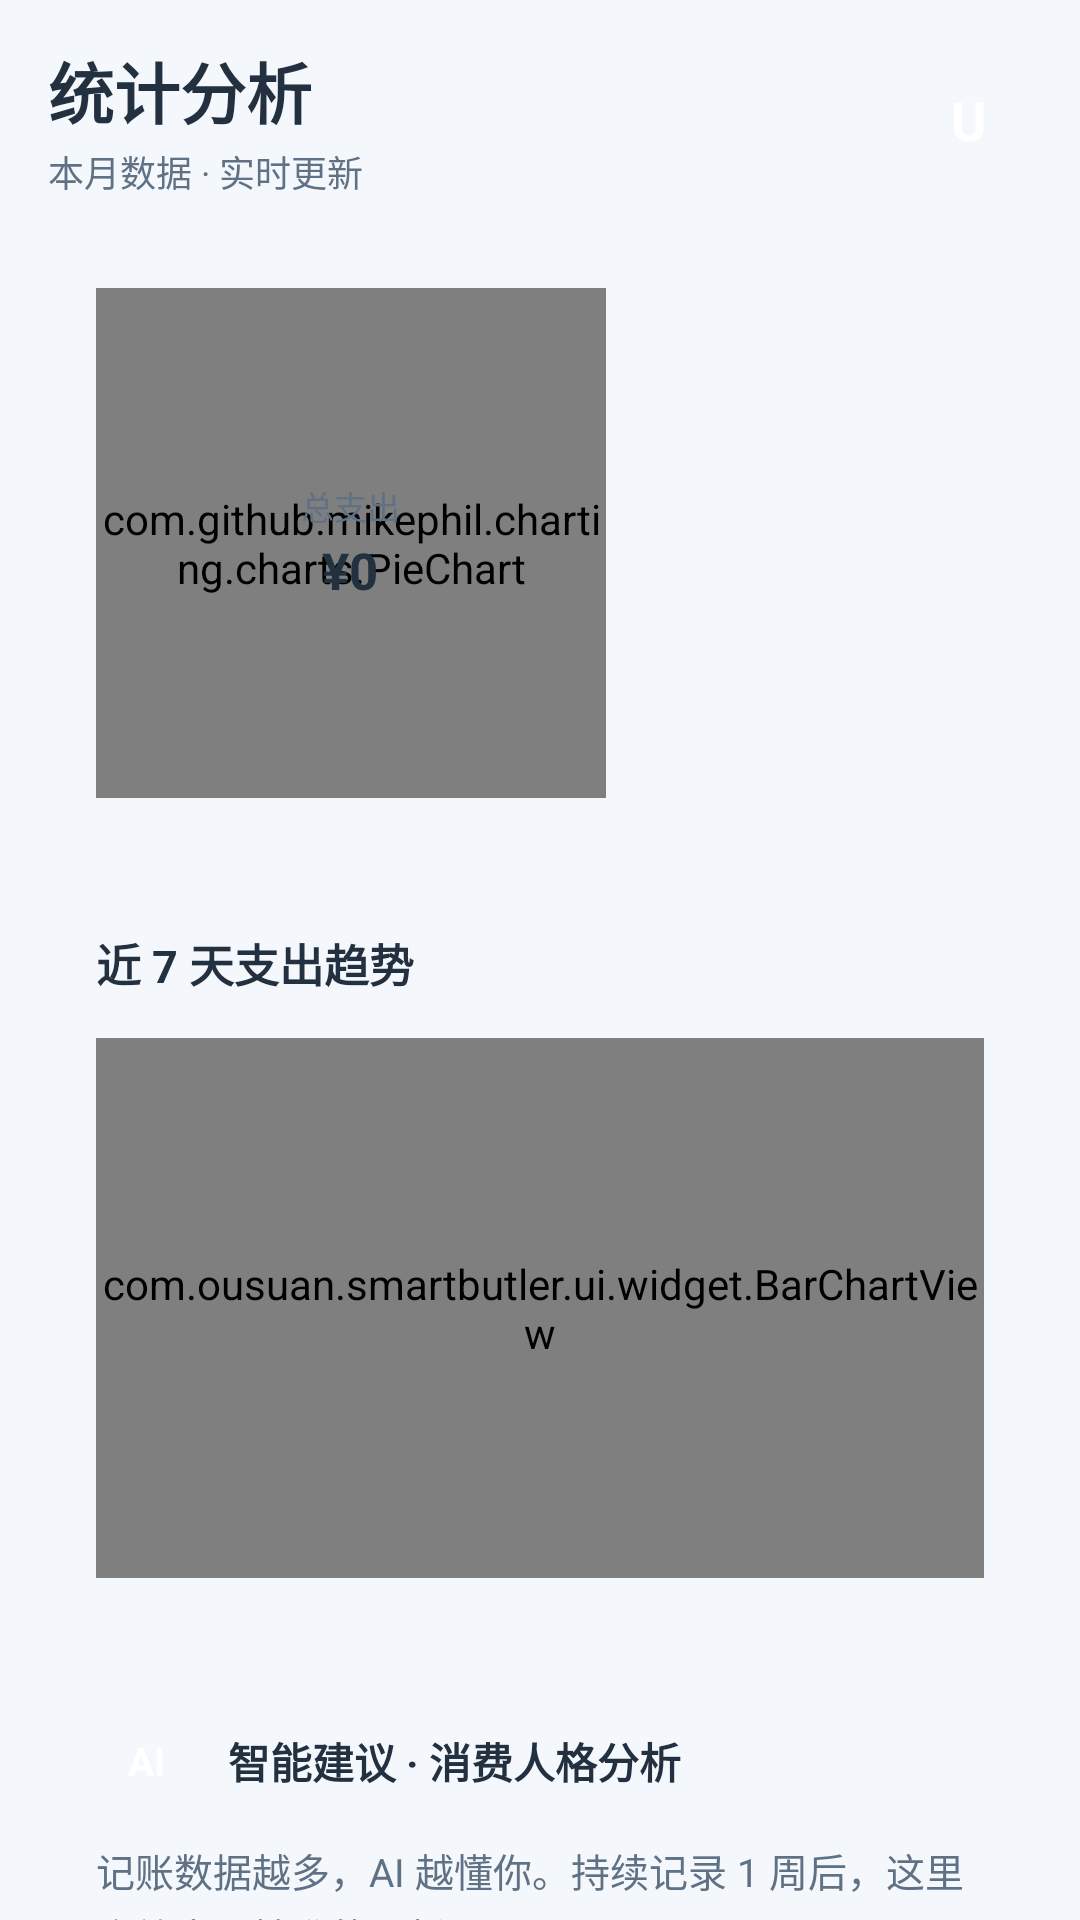

Reconstruct the res/layout file that produces this screen, plus the resources it refers to.
<!-- AndroidManifest.xml: application theme Theme.SmartButler -->
<!-- res/layout/fragment_pie.xml -->
<?xml version="1.0" encoding="utf-8"?>
<FrameLayout xmlns:android="http://schemas.android.com/apk/res/android"
    android:layout_width="match_parent"
    android:layout_height="match_parent"
    android:background="@color/bg">

    <androidx.core.widget.NestedScrollView
        android:id="@+id/scroll_root"
        android:layout_width="match_parent"
        android:layout_height="match_parent"
        android:fillViewport="true">

        <LinearLayout
            android:layout_width="match_parent"
            android:layout_height="wrap_content"
            android:orientation="vertical"
            android:paddingStart="16dp"
            android:paddingEnd="16dp"
            android:paddingTop="14dp"
            android:paddingBottom="24dp">

            
            <LinearLayout
                android:layout_width="match_parent"
                android:layout_height="wrap_content"
                android:gravity="center_vertical"
                android:orientation="horizontal">

                <LinearLayout
                    android:layout_width="0dp"
                    android:layout_height="wrap_content"
                    android:layout_weight="1"
                    android:orientation="vertical">

                    <TextView
                        android:layout_width="wrap_content"
                        android:layout_height="wrap_content"
                        android:text="@string/stats_title"
                        android:textColor="@color/text_primary"
                        android:textSize="22sp"
                        android:textStyle="bold" />

                    <TextView
                        android:id="@+id/tv_stats_subtitle"
                        android:layout_width="wrap_content"
                        android:layout_height="wrap_content"
                        android:layout_marginTop="2dp"
                        android:text="@string/stats_subtitle_default"
                        android:textColor="@color/text_secondary"
                        android:textSize="12sp" />
                </LinearLayout>

                <FrameLayout
                    android:layout_width="42dp"
                    android:layout_height="42dp"
                    android:background="@drawable/bg_avatar_circle">

                    <TextView
                        android:layout_width="wrap_content"
                        android:layout_height="wrap_content"
                        android:layout_gravity="center"
                        android:text="@string/stats_avatar_letter"
                        android:textColor="@color/white"
                        android:textSize="18sp"
                        android:textStyle="bold" />
                </FrameLayout>
            </LinearLayout>

            
            <LinearLayout
                android:layout_width="match_parent"
                android:layout_height="wrap_content"
                android:layout_marginTop="14dp"
                android:background="@drawable/bg_card"
                android:orientation="vertical"
                android:padding="16dp">

                <LinearLayout
                    android:layout_width="match_parent"
                    android:layout_height="wrap_content"
                    android:gravity="center_vertical"
                    android:orientation="horizontal">

                    <FrameLayout
                        android:layout_width="170dp"
                        android:layout_height="170dp">

                        <com.github.mikephil.charting.charts.PieChart
                            android:id="@+id/pie_chart"
                            android:layout_width="match_parent"
                            android:layout_height="match_parent" />

                        <LinearLayout
                            android:layout_width="wrap_content"
                            android:layout_height="wrap_content"
                            android:layout_gravity="center"
                            android:gravity="center"
                            android:orientation="vertical">

                            <TextView
                                android:layout_width="wrap_content"
                                android:layout_height="wrap_content"
                                android:text="@string/stats_total_expense"
                                android:textColor="@color/text_secondary"
                                android:textSize="11sp" />

                            <TextView
                                android:id="@+id/tv_total_expense"
                                android:layout_width="wrap_content"
                                android:layout_height="wrap_content"
                                android:layout_marginTop="2dp"
                                android:text="¥0"
                                android:textColor="@color/text_primary"
                                android:textSize="17sp"
                                android:textStyle="bold" />
                        </LinearLayout>
                    </FrameLayout>

                    
                    <LinearLayout
                        android:id="@+id/ll_legend"
                        android:layout_width="0dp"
                        android:layout_height="wrap_content"
                        android:layout_marginStart="14dp"
                        android:layout_weight="1"
                        android:orientation="vertical" />
                </LinearLayout>
            </LinearLayout>

            
            <LinearLayout
                android:layout_width="match_parent"
                android:layout_height="wrap_content"
                android:layout_marginTop="12dp"
                android:background="@drawable/bg_card"
                android:orientation="vertical"
                android:padding="16dp">

                <TextView
                    android:layout_width="wrap_content"
                    android:layout_height="wrap_content"
                    android:text="@string/stats_trend_title"
                    android:textColor="@color/text_primary"
                    android:textSize="15sp"
                    android:textStyle="bold" />

                <com.ousuan.smartbutler.ui.widget.BarChartView
                    android:id="@+id/bar_chart"
                    android:layout_width="match_parent"
                    android:layout_height="180dp"
                    android:layout_marginTop="14dp" />
            </LinearLayout>

            
            <LinearLayout
                android:id="@+id/card_ai_advice"
                android:layout_width="match_parent"
                android:layout_height="wrap_content"
                android:layout_marginTop="12dp"
                android:background="@drawable/bg_card"
                android:orientation="vertical"
                android:padding="16dp">

                <LinearLayout
                    android:layout_width="match_parent"
                    android:layout_height="wrap_content"
                    android:gravity="center_vertical"
                    android:orientation="horizontal">

                    <FrameLayout
                        android:layout_width="34dp"
                        android:layout_height="34dp"
                        android:background="@drawable/bg_ai_chip">

                        <TextView
                            android:layout_width="wrap_content"
                            android:layout_height="wrap_content"
                            android:layout_gravity="center"
                            android:text="@string/stats_ai_short"
                            android:textColor="@color/white"
                            android:textSize="13sp"
                            android:textStyle="bold" />
                    </FrameLayout>

                    <TextView
                        android:id="@+id/tv_ai_title"
                        android:layout_width="0dp"
                        android:layout_height="wrap_content"
                        android:layout_marginStart="10dp"
                        android:layout_weight="1"
                        android:text="@string/stats_ai_title_default"
                        android:textColor="@color/text_primary"
                        android:textSize="14sp"
                        android:textStyle="bold" />
                </LinearLayout>

                <TextView
                    android:id="@+id/tv_ai_body"
                    android:layout_width="match_parent"
                    android:layout_height="wrap_content"
                    android:layout_marginTop="10dp"
                    android:lineSpacingExtra="3dp"
                    android:text="@string/stats_ai_body_default"
                    android:textColor="@color/text_secondary"
                    android:textSize="13sp" />

                <LinearLayout
                    android:id="@+id/ll_ai_risk"
                    android:layout_width="match_parent"
                    android:layout_height="wrap_content"
                    android:layout_marginTop="10dp"
                    android:background="@drawable/bg_risk_chip"
                    android:orientation="vertical"
                    android:padding="10dp"
                    android:visibility="gone">

                    <TextView
                        android:layout_width="wrap_content"
                        android:layout_height="wrap_content"
                        android:text="@string/stats_ai_risk_tag"
                        android:textColor="#D84315"
                        android:textSize="11sp"
                        android:textStyle="bold" />

                    <TextView
                        android:id="@+id/tv_ai_risk"
                        android:layout_width="match_parent"
                        android:layout_height="wrap_content"
                        android:layout_marginTop="2dp"
                        android:textColor="@color/text_primary"
                        android:textSize="12sp" />
                </LinearLayout>
            </LinearLayout>
        </LinearLayout>
    </androidx.core.widget.NestedScrollView>

    
    <LinearLayout
        android:id="@+id/ll_empty"
        android:layout_width="wrap_content"
        android:layout_height="wrap_content"
        android:layout_gravity="center"
        android:gravity="center"
        android:orientation="vertical"
        android:visibility="gone">

        <FrameLayout
            android:id="@+id/img_mascot_pie"
            android:layout_width="96dp"
            android:layout_height="96dp"
            android:contentDescription="@string/mascot_name" />

        <TextView
            android:layout_width="wrap_content"
            android:layout_height="wrap_content"
            android:layout_marginTop="10dp"
            android:text="@string/empty_chart"
            android:textColor="@color/text_primary"
            android:textSize="14sp"
            android:textStyle="bold" />

        <TextView
            android:layout_width="wrap_content"
            android:layout_height="wrap_content"
            android:layout_marginTop="4dp"
            android:text="@string/stats_empty_hint"
            android:textColor="@color/text_secondary"
            android:textSize="12sp" />
    </LinearLayout>

</FrameLayout>
<!-- resources referenced by this layout -->
<resources>
  <color name="bg">#F4F7FB</color>
  <color name="text_primary">#22303F</color>
  <color name="text_secondary">#5F7185</color>
  <color name="white">#FFFFFF</color>
  <!-- drawable bg_risk_chip (drawable) -->
  <?xml version="1.0" encoding="utf-8"?>
  <shape xmlns:android="http://schemas.android.com/apk/res/android"
      android:shape="rectangle">
      <solid android:color="#FFF1EC" />
      <stroke
          android:width="1dp"
          android:color="#FFAB91" />
      <corners android:radius="10dp" />
  </shape>
  <string name="empty_chart">暂无数据，先去记一笔吧</string>
  <string name="mascot_name">小鸥</string>
  <string name="stats_ai_body_default">记账数据越多，AI 越懂你。持续记录 1 周后，这里会给出更精准的分析。</string>
  <string name="stats_ai_risk_tag">风险提示</string>
  <string name="stats_ai_short">AI</string>
  <string name="stats_ai_title_default">智能建议 · 消费人格分析</string>
  <string name="stats_avatar_letter">U</string>
  <string name="stats_empty_hint">点击右下角 + 记一笔，让图表活起来</string>
  <string name="stats_subtitle_default">本月数据 · 实时更新</string>
  <string name="stats_title">统计分析</string>
  <string name="stats_total_expense">总支出</string>
  <string name="stats_trend_title">近 7 天支出趋势</string>
  <style name="Theme.SmartButler" parent="Theme.MaterialComponents.Light.NoActionBar">
          
          <item name="colorPrimary">@color/primary</item>
          <item name="colorPrimaryVariant">@color/primary_dark</item>
          <item name="colorOnPrimary">@color/white</item>
          <item name="colorSecondary">@color/accent</item>
          <item name="colorSecondaryVariant">@color/accent</item>
          <item name="colorOnSecondary">@color/white</item>
          <item name="colorSurface">@color/surface</item>
          <item name="colorOnSurface">@color/text_primary</item>
          <item name="colorOnSurfaceVariant">@color/text_secondary</item>
          <item name="colorOutline">@color/divider</item>
          <item name="colorError">@color/expense</item>
          <item name="colorOnError">@color/white</item>
  
          
          <item name="android:textColor">@color/text_primary</item>
          <item name="android:textColorPrimary">@color/text_primary</item>
          <item name="android:textColorSecondary">@color/text_secondary</item>
          <item name="android:textColorHint">@color/text_hint</item>
          <item name="android:editTextColor">@color/text_primary</item>
  
          
          <item name="android:windowBackground">@color/background</item>
          <item name="android:statusBarColor">@color/brand_gradient_start</item>
          <item name="android:navigationBarColor">@color/white</item>
  
          
          <item name="bottomNavigationStyle">@style/Widget.App.BottomNavigationView</item>
  
          
          <item name="colorControlActivated">@color/primary</item>
          <item name="colorAccent">@color/primary</item>
      </style>
  <color name="primary">#14B8A6</color>
  <color name="primary_dark">#0E9488</color>
  <color name="accent">#FF9F43</color>
  <color name="surface">#FFFFFF</color>
  <color name="divider">#E9EEF4</color>
  <color name="expense">#EF4444</color>
  <color name="text_hint">#97A5B4</color>
  <color name="background">#F4F7FB</color>
  <color name="brand_gradient_start">#2DD4BF</color>
  <style name="Widget.App.BottomNavigationView" parent="Widget.MaterialComponents.BottomNavigationView">
          <item name="itemIconTint">@color/bottom_nav_item</item>
          <item name="itemTextColor">@color/bottom_nav_item</item>
      </style>
</resources>
